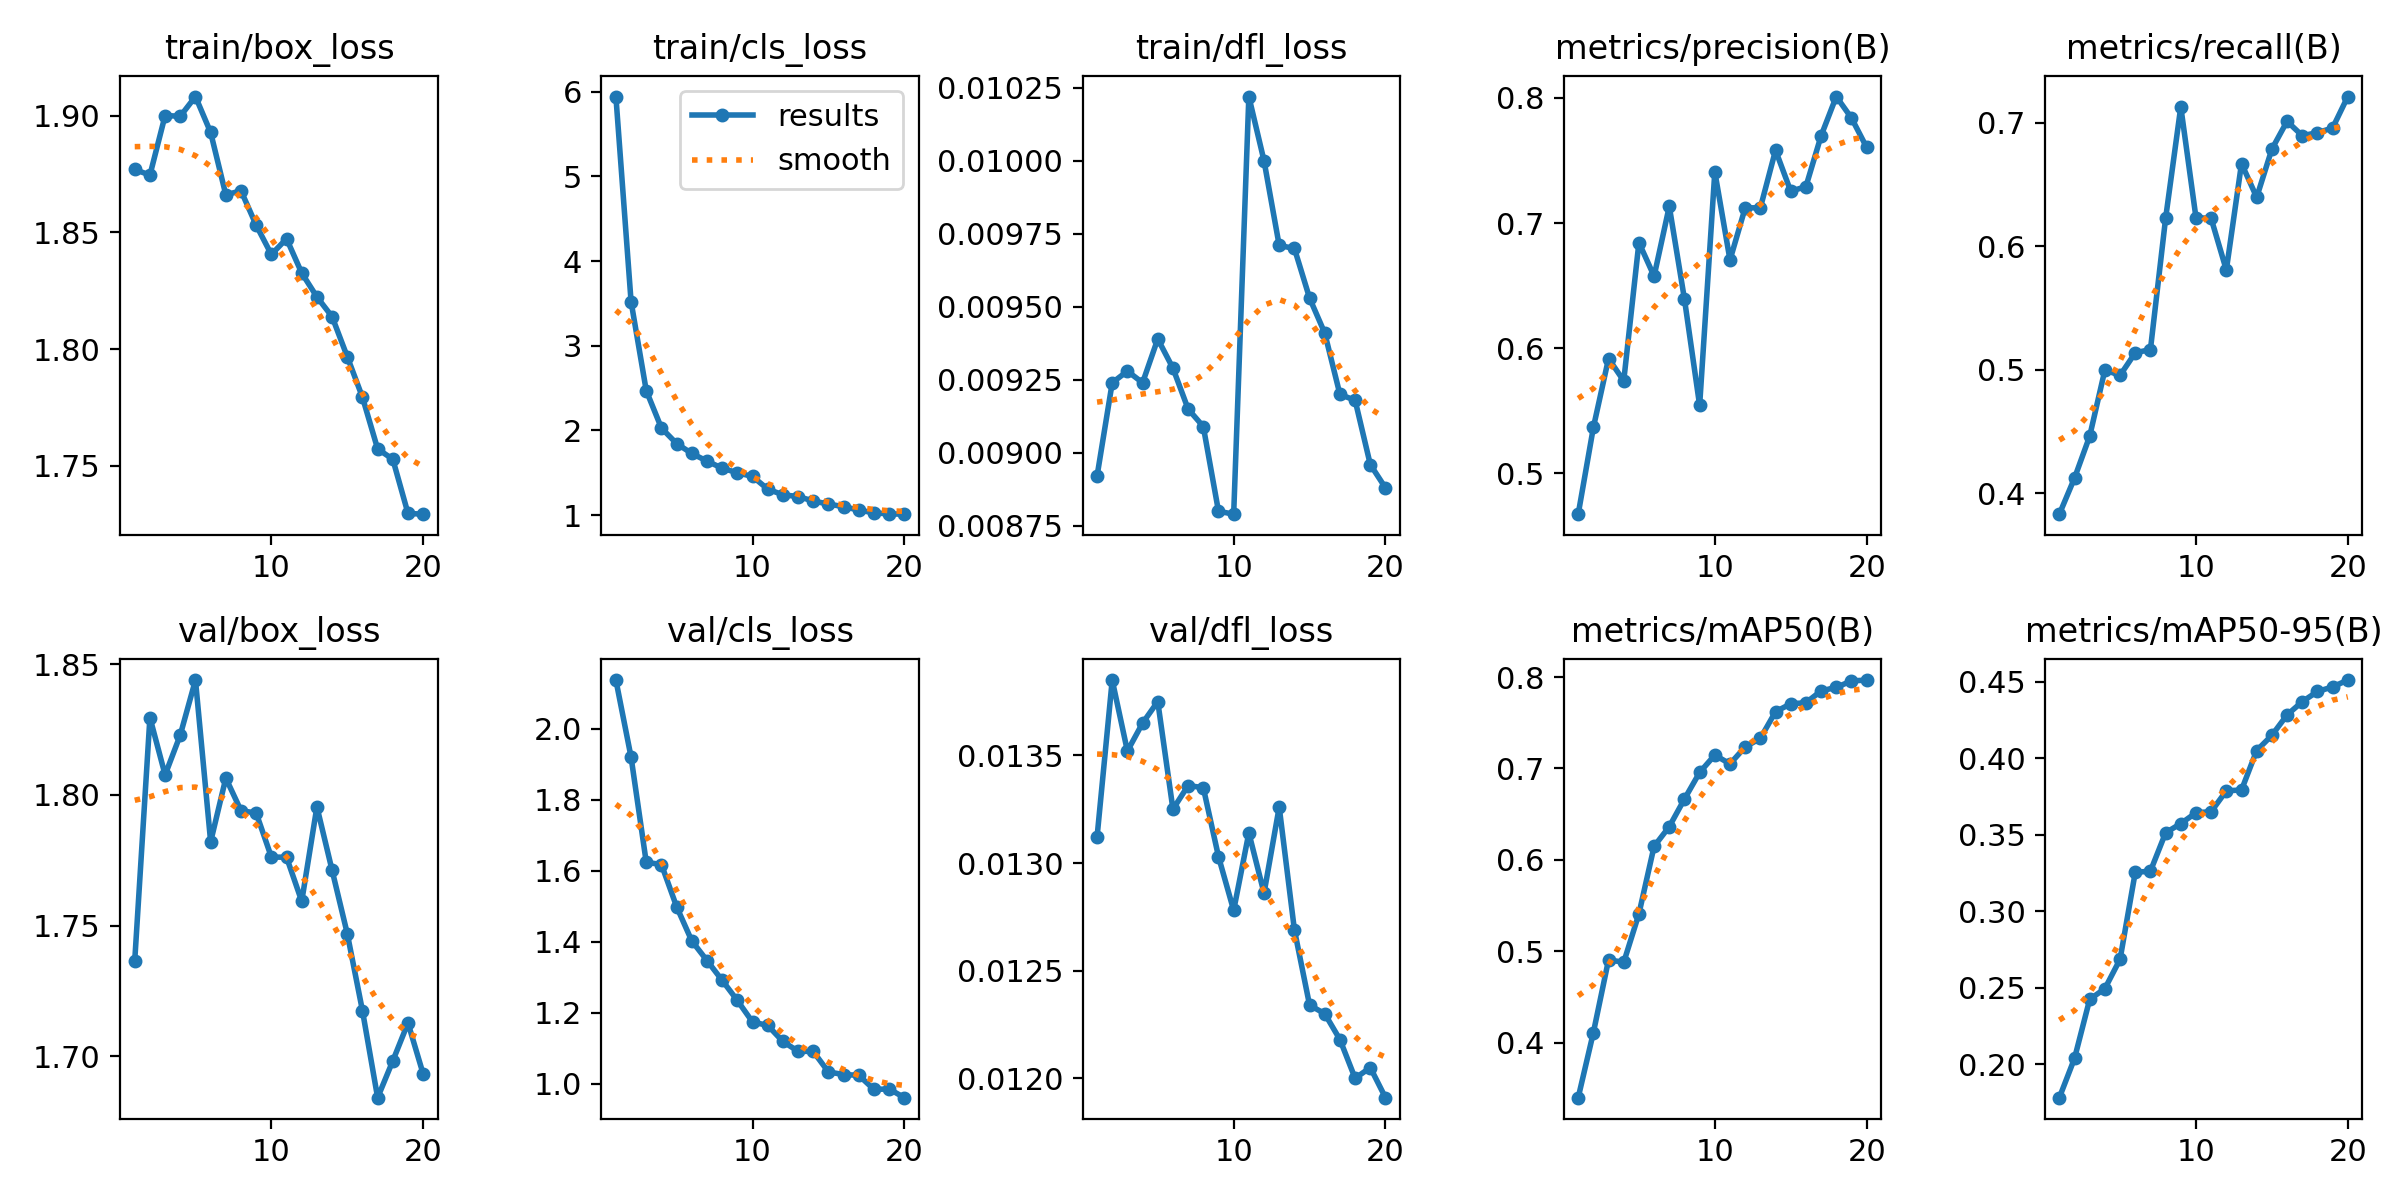

Values plotted in this chart, from the file beside it:
epoch, time, train/box_loss, train/cls_loss, train/dfl_loss, metrics/precision(B), metrics/recall(B), metrics/mAP50(B), metrics/mAP50-95(B), val/box_loss, val/cls_loss, val/dfl_loss, lr/pg0, lr/pg1, lr/pg2
1, 88.44, 1.877, 5.942, 0.00892, 0.4672, 0.383, 0.3397, 0.1783, 1.737, 2.137, 0.01312, 0.0003025, 0.0003025, 0.0003025
2, 210.8, 1.875, 3.521, 0.00924, 0.5365, 0.4123, 0.4109, 0.204, 1.83, 1.92, 0.01385, 0.0005755, 0.0005755, 0.0005755
3, 360.9, 1.9, 2.47, 0.00928, 0.5917, 0.4462, 0.4906, 0.2425, 1.808, 1.624, 0.01352, 0.0008185, 0.0008185, 0.0008185
4, 510.9, 1.9, 2.027, 0.00924, 0.5738, 0.4997, 0.4878, 0.2495, 1.823, 1.617, 0.01365, 0.000774, 0.000774, 0.000774
5, 659.1, 1.908, 1.844, 0.00939, 0.6844, 0.4954, 0.5409, 0.2687, 1.844, 1.499, 0.01375, 0.000729, 0.000729, 0.000729
6, 760.6, 1.893, 1.727, 0.00929, 0.6575, 0.5137, 0.6148, 0.3255, 1.782, 1.402, 0.01325, 0.000684, 0.000684, 0.000684
7, 869.1, 1.866, 1.637, 0.00915, 0.7133, 0.5163, 0.6363, 0.3263, 1.806, 1.347, 0.01336, 0.000639, 0.000639, 0.000639
8, 1016, 1.868, 1.553, 0.00909, 0.6392, 0.6225, 0.6666, 0.3514, 1.794, 1.292, 0.01335, 0.000594, 0.000594, 0.000594
9, 1164, 1.853, 1.5, 0.0088, 0.5542, 0.7128, 0.6956, 0.3574, 1.793, 1.235, 0.01303, 0.000549, 0.000549, 0.000549
10, 1308, 1.841, 1.456, 0.00879, 0.7409, 0.6231, 0.7147, 0.3644, 1.776, 1.174, 0.01278, 0.000504, 0.000504, 0.000504
11, 1473, 1.847, 1.306, 0.01022, 0.6704, 0.6224, 0.705, 0.3652, 1.776, 1.165, 0.01314, 0.000459, 0.000459, 0.000459
12, 1608, 1.833, 1.239, 0.01, 0.7121, 0.5807, 0.7235, 0.3788, 1.759, 1.119, 0.01286, 0.000414, 0.000414, 0.000414
13, 1717, 1.822, 1.219, 0.00971, 0.7122, 0.6669, 0.7329, 0.3794, 1.795, 1.092, 0.01326, 0.0003691, 0.0003691, 0.0003691
14, 1855, 1.814, 1.166, 0.0097, 0.7582, 0.6396, 0.7621, 0.4051, 1.771, 1.091, 0.01269, 0.0003241, 0.0003241, 0.0003241
15, 2002, 1.797, 1.13, 0.00953, 0.7254, 0.6786, 0.7708, 0.4151, 1.747, 1.034, 0.01234, 0.0002791, 0.0002791, 0.0002791
16, 2148, 1.779, 1.099, 0.00941, 0.7291, 0.7011, 0.772, 0.4284, 1.717, 1.026, 0.0123, 0.0002341, 0.0002341, 0.0002341
17, 2294, 1.757, 1.059, 0.0092, 0.7697, 0.6895, 0.7849, 0.437, 1.684, 1.024, 0.01218, 0.0001891, 0.0001891, 0.0001891
18, 2441, 1.753, 1.026, 0.00918, 0.8011, 0.6919, 0.7888, 0.4437, 1.698, 0.9844, 0.012, 0.0001441, 0.0001441, 0.0001441
19, 2586, 1.73, 1.013, 0.00896, 0.784, 0.6957, 0.7958, 0.4467, 1.713, 0.9859, 0.01205, 9.9081e-05, 9.9081e-05, 9.9081e-05
20, 2668, 1.729, 1.01, 0.00888, 0.7605, 0.7211, 0.7968, 0.4512, 1.693, 0.9612, 0.01191, 5.40855e-05, 5.40855e-05, 5.40855e-05
